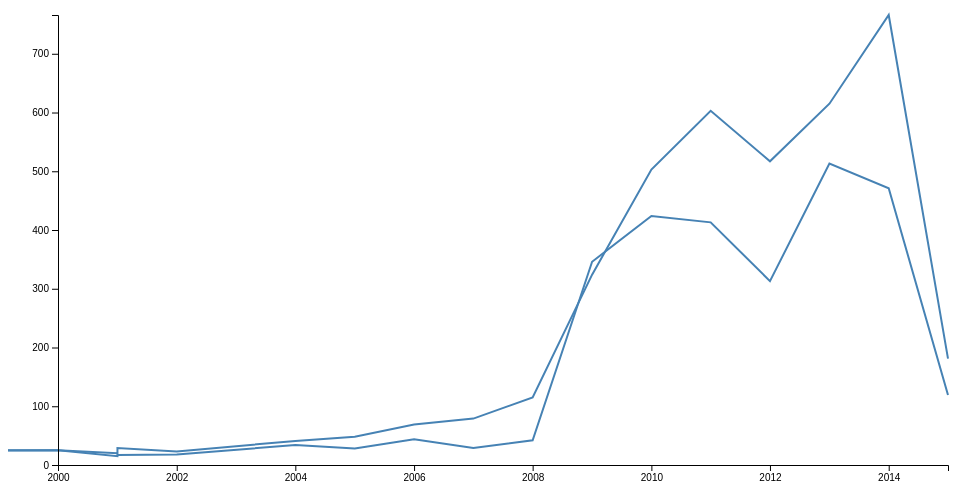
D3 v4 page, settled after 360 driven frames (6 s of simulated time); the page loaded 1 data file(s).



// set the dimensions and margins of the graph
var margin = {top: 20, right: 20, bottom: 30, left: 50},
    width = 960 - margin.left - margin.right,
    height = 500 - margin.top - margin.bottom;

// parse the date / time
var parseTime = d3.timeParse("%Y");

// set the ranges
var x = d3.scaleTime().range([0, width]);
var y = d3.scaleLinear().range([height, 0]);

// define the line
var line1 = d3.line()
    .x(function(d) { return x(d.Year); })
    .y(function(d) { return y(d.ArrestTrue); });
// define the line
var line2 = d3.line()
    .x(function(d) { return x(d.Year); })
    .y(function(d) { return y(d.ArrestFalse); });
  
// append the svg obgect to the body of the page
// appends a 'group' element to 'svg'
// moves the 'group' element to the top left margin
var svg = d3.select("body").append("svg")
    .attr("width", width + margin.left + margin.right)
    .attr("height", height + margin.top + margin.bottom)
  .append("g")
    .attr("transform",
          "translate(" + margin.left + "," + margin.top + ")");

function draw(data, country) {
  
  var data = data[country];
  
  // format the data
  data.forEach(function(d) {
      d.Year = parseTime(d.Year);
      d.ArrestTrue = +d.ArrestTrue;
      d.ArrestFalse = +d.ArrestFalse;
  });
  
  // sort years ascending
  data.sort(function(a, b){
    return a["Year"]-b["Year"];
	});
 
  // Scale the range of the data
  x.domain(d3.extent(data, function(d) { return d.Year; }));
  y.domain([0, d3.max(data, function(d) {
	  return Math.max(d.ArrestTrue, d.ArrestFalse); })]);
  
  // Add the line1 path.
  svg.append("path")
      .data([data])
      .attr("class", "line")
      .attr("d", line1);
  // Add the line2 path.
  svg.append("path")
      .data([data])
      .attr("class", "line")
      .attr("d", line2);  
  // Add the X Axis
  svg.append("g")
      .attr("transform", "translate(0," + height + ")")
      .call(d3.axisBottom(x));

  // Add the Y Axis
  svg.append("g")
      .call(d3.axisLeft(y));
  }
// Get the data
d3.json("./data/output/data.json", function(error, data) {
  if (error) throw error;
  
  // trigger render
  draw(data, "Chicago Crime");
});



### data: data/output/data.json
{
 "Chicago Crime": [
  {
   "Year": 2001,
   "ArrestTrue": "15",
   "ArrestFalse": "20"
  },
  {
   "Year": 2008,
   "ArrestTrue": "42",
   "ArrestFalse": "115"
  },
  {
   "Year": 2007,
   "ArrestTrue": "29",
   "ArrestFalse": "79"
  },
  {
   "Year": 2009,
   "ArrestTrue": "346",
   "ArrestFalse": "324"
  },
  {
   "Year": 2006,
   "ArrestTrue": "44",
   "ArrestFalse": "69"
  },
  {
   "Year": 2010,
   "ArrestTrue": "424",
   "ArrestFalse": "503"
  },
  {
   "Year": 2005,
   "ArrestTrue": "28",
   "ArrestFalse": "48"
  },
  {
   "Year": 2011,
   "ArrestTrue": "413",
   "ArrestFalse": "603"
  },
  "... 9 more items"
 ]
}